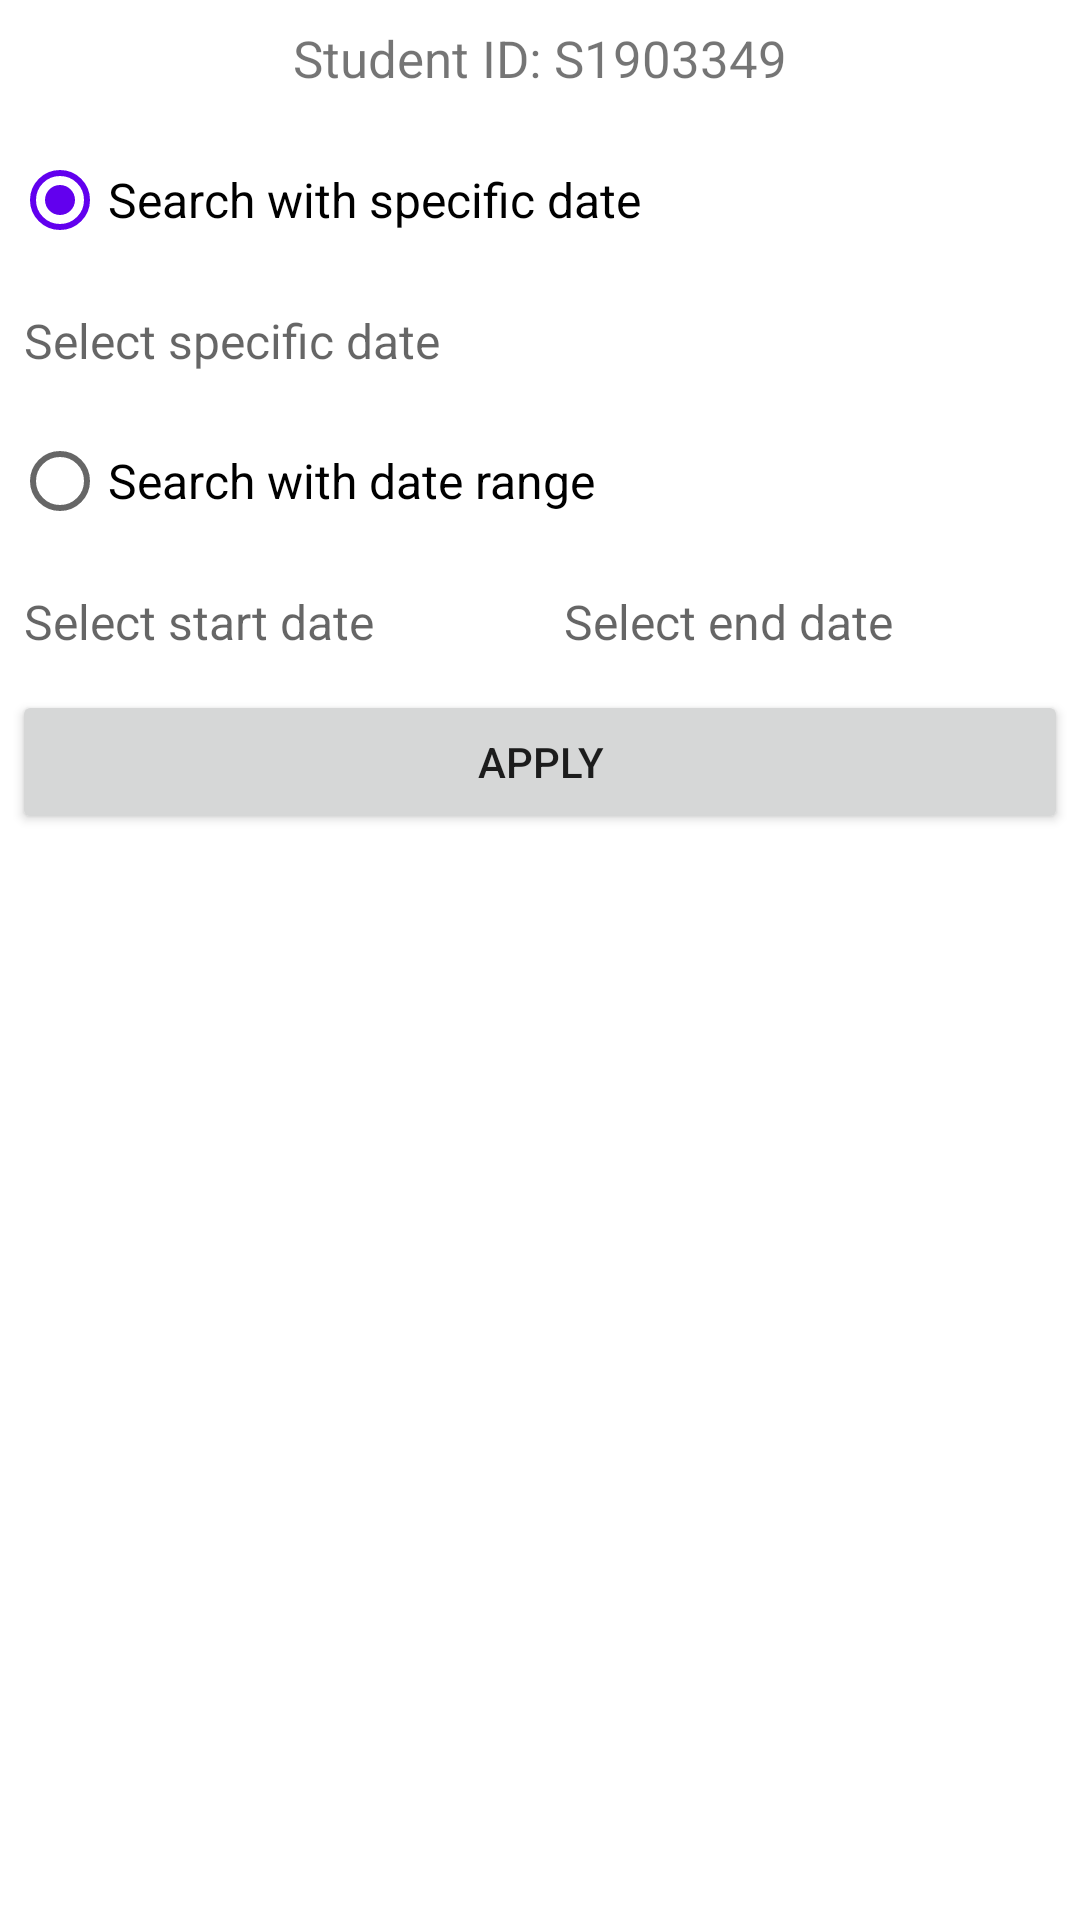

This screen was rendered from an Android layout file. Write that file and the resources it references.
<!-- AndroidManifest.xml: application theme Theme.EQuakeStarterCode -->
<!-- res/layout/activity_date.xml -->
<?xml version="1.0" encoding="utf-8"?>
<ScrollView xmlns:android="http://schemas.android.com/apk/res/android"
    xmlns:tools="http://schemas.android.com/tools"
    android:layout_width="match_parent"
    android:layout_height="match_parent"
    android:orientation="vertical"
    tools:context=".DateActivity">

    <LinearLayout
        android:layout_width="match_parent"
        android:layout_height="wrap_content"
        android:orientation="vertical"
        tools:context=".DateActivity">

        <TextView
            android:layout_width="match_parent"
            android:layout_height="wrap_content"
            android:layout_margin="8dp"
            android:gravity="center"
            android:text="Student ID: S1903349"
            android:textSize="17sp" />

        <RadioButton
            android:id="@+id/radio_specific"
            android:layout_width="match_parent"
            android:layout_height="wrap_content"
            android:layout_margin="4dp"
            android:checked="true"
            android:text="Search with specific date"
            android:textSize="16sp" />

        <TextView
            android:id="@+id/specific_date"
            android:layout_width="match_parent"
            android:layout_height="wrap_content"
            android:layout_margin="8dp"
            android:drawableLeft="@drawable/ic_date"
            android:drawablePadding="8dp"
            android:hint="Select specific date"
            android:textSize="16sp" />

        <RadioButton
            android:id="@+id/radio_range"
            android:layout_width="match_parent"
            android:layout_height="wrap_content"
            android:layout_margin="4dp"
            android:text="Search with date range"
            android:textSize="16sp" />

        <LinearLayout
            android:layout_width="match_parent"
            android:layout_height="wrap_content"
            android:orientation="horizontal">

            <TextView
                android:id="@+id/range_start"
                android:layout_width="match_parent"
                android:layout_height="wrap_content"
                android:layout_margin="8dp"
                android:layout_weight="1"
                android:drawableLeft="@drawable/ic_date_range"
                android:drawablePadding="8dp"
                android:hint="Select start date"
                android:textSize="16sp" />

            <TextView
                android:id="@+id/range_end"
                android:layout_width="match_parent"
                android:layout_height="wrap_content"
                android:layout_margin="8dp"
                android:layout_weight="1"
                android:drawableLeft="@drawable/ic_date_range"
                android:drawablePadding="8dp"
                android:hint="Select end date"
                android:textSize="16sp" />
        </LinearLayout>

        <Button
            android:id="@+id/btn_apply"
            android:layout_width="match_parent"
            android:layout_height="wrap_content"
            android:layout_margin="4dp"
            android:text="Apply" />

        <androidx.recyclerview.widget.RecyclerView
            android:id="@+id/recycler_view"
            android:layout_width="match_parent"
            android:layout_height="match_parent"
            android:layout_margin="4dp" />
    </LinearLayout>
</ScrollView>
<!-- resources referenced by this layout -->
<resources>
  <style name="Theme.EQuakeStarterCode" parent="Theme.MaterialComponents.DayNight.DarkActionBar">
          
          <item name="colorPrimary">@color/black</item>
          <item name="colorPrimaryVariant">@color/black</item>
          <item name="colorOnPrimary">@color/white</item>
          
          <item name="colorSecondary">@color/purple_500</item>
          <item name="colorSecondaryVariant">@color/purple_700</item>
          <item name="colorOnSecondary">@color/white</item>
          
          <item name="android:statusBarColor" tools:targetApi="l">?attr/colorPrimaryVariant</item>
          
      </style>
  <color name="black">#FF000000</color>
  <color name="white">#FFFFFFFF</color>
  <color name="purple_500">#FF6200EE</color>
  <color name="purple_700">#FF3700B3</color>
</resources>
